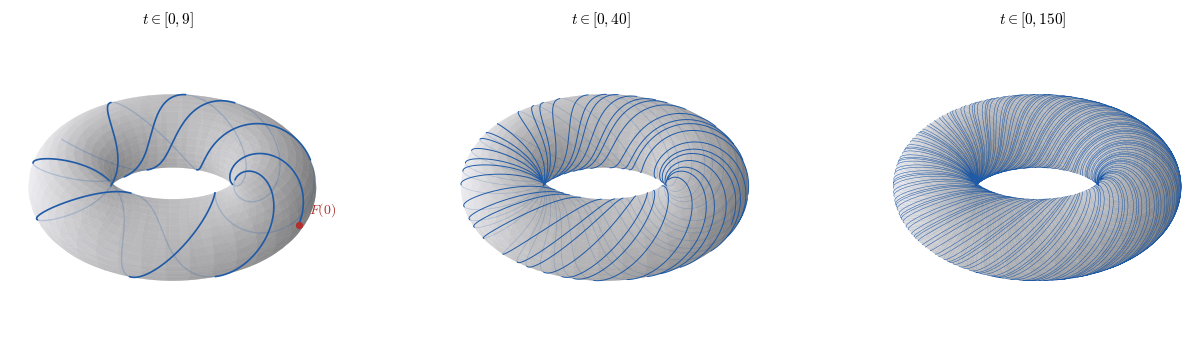

Write the Python code that produced this figure. (Note: this script raises an exception after producing the figure.)
# Figure for MATH 591 §34, Example "The Irrational Line on the Torus": the curve F(t) = [t, αt] drawn on a torus in R^3.
# Not from the notes' tex (added in the vault at the student's request, 2026-10-04). α = (5 − √5)/10, smaller than in m591-33-2 so the stripes run more vertically.
# Run: python3 m591-34-3.py  -> ../m591-34-3.svg (surface rasterized) and a PNG preview next to it.
import os, warnings, numpy as np, matplotlib
warnings.filterwarnings('ignore', category=RuntimeWarning)
matplotlib.use('Agg')
import matplotlib.pyplot as plt
plt.rcParams.update({'font.family': 'serif', 'mathtext.fontset': 'cm', 'font.size': 11})
rgb = lambda r, g, b: (r / 255, g / 255, b / 255)
figB, figR, figO = rgb(31, 90, 166), rgb(176, 48, 48), rgb(214, 120, 20)
R, r = 2.0, 0.8
alpha = (5 - np.sqrt(5)) / 10   # = 1/(3 + golden ratio) ≈ 0.276, badly approximable: strands spread evenly, ~3.6 tube turns per hole turn
elev, azim = 32, -58

def emb(theta, phi):
    return np.array([(R + r * np.cos(phi)) * np.cos(theta), (R + r * np.cos(phi)) * np.sin(theta), r * np.sin(phi)])

def view_dir():
    e, a = np.radians(elev), np.radians(azim)
    return np.array([np.cos(e) * np.cos(a), np.cos(e) * np.sin(a), np.sin(e)])

def front(theta, phi):  # outward normal of the torus faces the viewer
    n = np.array([np.cos(phi) * np.cos(theta), np.cos(phi) * np.sin(theta), np.sin(phi)])
    return n.T @ view_dir() > 0

def panel(ax, T, n, lw, title, mark_start=False):
    th, ph = np.meshgrid(np.linspace(0, 2 * np.pi, 120), np.linspace(0, 2 * np.pi, 60))
    X, Y, Z = emb(th, ph)
    ax.plot_surface(X, Y, Z, color=(0.93, 0.93, 0.95), alpha=0.55, linewidth=0, shade=True, rasterized=True, antialiased=True)
    t = np.linspace(0, T, n)
    theta, phi = 2 * np.pi * alpha * t, 2 * np.pi * t   # horizontal coordinate t winds around the tube, αt around the hole
    P = emb(theta, phi); f = front(theta, phi)
    for vis in (False, True):
        Q = P.copy(); Q[:, f != vis] = np.nan
        ax.plot(*Q, color=figB, lw=lw if vis else lw * 0.8, alpha=1.0 if vis else 0.22, solid_capstyle='round')
    if mark_start:
        p0 = emb(0.0, 0.0); ax.scatter(*p0, color=figR, s=18, depthshade=False, zorder=10)
        ax.text(*(p0 + np.array([0.25, -0.1, 0.45])), r'$F(0)$', color=figR, fontsize=10, zorder=11)
    ax.set_box_aspect((1, 1, 0.42), zoom=1.3); ax.view_init(elev=elev, azim=azim)
    lim = R + r; ax.set_xlim(-lim, lim); ax.set_ylim(-lim, lim); ax.set_zlim(-r * 1.6, r * 1.6)
    ax.set_axis_off(); ax.set_title(title, fontsize=11, pad=-10)

fig = plt.figure(figsize=(13.2, 3.4))
ax1 = fig.add_subplot(1, 3, 1, projection='3d', computed_zorder=False)
panel(ax1, 9, 6000, 1.2, r'$t \in [0, 9]$', mark_start=True)
ax2 = fig.add_subplot(1, 3, 2, projection='3d', computed_zorder=False)
panel(ax2, 40, 30000, 0.7, r'$t \in [0, 40]$')
ax3 = fig.add_subplot(1, 3, 3, projection='3d', computed_zorder=False)
panel(ax3, 150, 90000, 0.35, r'$t \in [0, 150]$')
plt.subplots_adjust(left=0, right=1, top=0.93, bottom=0, wspace=-0.05)
out = os.path.join(os.path.dirname(os.path.abspath(__file__)), '..', 'm591-34-3')
fig.savefig(out + '.svg', bbox_inches='tight', pad_inches=0.02, dpi=200)
fig.savefig(out + '.png', bbox_inches='tight', pad_inches=0.02, dpi=110)
print('ok', os.path.getsize(out + '.svg'))
